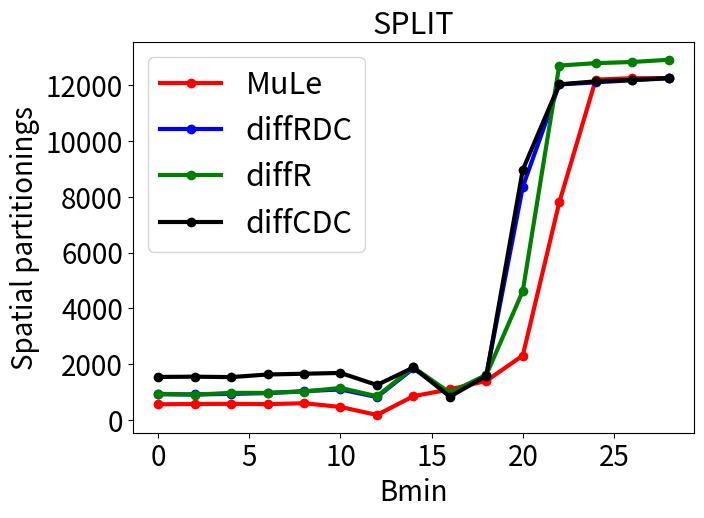

Recreate this plot in Python.
import sys
from collections import Counter
import numpy as np
import matplotlib.pyplot as plt
import matplotlib.cm as cm
import os

prediction_list = ['diffRDC', 'diffR', 'mule']

# mule_br_no_split = [214936051, 180136042, 145144499, 109402678, 71236774, 32135540, 8590766, 1530109, 319640, 76314, 14028, 4643, 2790, 2784, 2778]
# mule_pnsr_no_split = [61.2259, 61.2259, 61.2259, 61.2259, 60.3524, 53.9502, 45.2463, 38.7549, 33.023, 27.0258, 22.3152, 19.5535, 15.9364, 15.9364, 15.9364]

# diffRDC_br_no_split = [215821564, 181026675, 146055536, 110397190, 72573359, 33061582, 6899798, 945559, 201596, 47856, 3936, 2796, 2790, 2784, 2778]
# diffRDC_psnr_no_split = [61.2259, 61.2259, 61.2258, 61.1999, 56.6222, 48.2794, 40.2039, 33.5753, 27.253, 20.2919, 15.8889, 15.5919, 15.5919, 15.5919, 15.5919]

# diffR_br_no_split = [215841627, 181046738, 146075592, 110417206, 72593284, 33081597, 6921806, 968481, 214536, 61250, 12385, 2796, 2790, 2784, 2778]
# diffR_psnr_no_split = [61.2259, 61.2259, 61.2258, 61.1999, 56.6198, 48.2778, 40.2058, 33.576, 27.3137, 21.9646, 16.3678, 15.9364, 15.9364, 15.9364, 15.9364]

# diffCDC_br_no_split = [217519148, 182730835, 147784994, 112219159, 74518747, 34577880, 7572747, 1085843, 225494, 50118, 3501, 2796, 2790, 2784, 2778]
# diffCDC_psnr_no_split = [61.2259, 61.2259, 61.2259, 61.2109, 57.8682, 49.2653, 40.8134, 34.1353, 28.1319, 22.0811, 19.5529, 19.88, 19.88, 19.88, 19.88]

# mule_br_split = [214294751, 179595571, 144700887, 109049686, 70969159, 31993084, 8581556, 1581168, 342723, 96043, 24063, 11843, 13536, 13561, 13581]
# mule_pnsr_split = [61.2259, 61.2259, 61.2259, 61.2219, 60.3524, 53.9537, 45.2631, 38.8318, 33.0411, 27.109, 22.503, 19.6543, 15.9364, 15.9364, 15.9364]

# diffRDC_br_split = [215071233, 180377220, 145503550, 109934203, 72190546, 32789955, 6828218, 976597, 205249, 48306, 11457, 13308, 13385, 13454, 13528]
# diffRDC_psnr_split = [61.2259, 61.2259, 61.2259, 61.1993, 56.6248, 48.2743, 40.1824, 33.5018, 27.0946, 20.4069, 15.807, 15.5919, 15.5919, 15.5919, 15.5919]

# diffR_br_split = [215085469, 180391640, 145517922, 109949181, 72204980, 32805171, 6844390, 989565, 219021, 55149, 16694, 14200, 14272, 14337, 14389]
# diffR_psnr_split = [61.2259, 61.2259, 61.2259, 61.1992, 56.6213, 48.2703, 40.1699, 33.5126, 27.5476, 21.9401, 16.7155, 15.9364, 15.9364, 15.9364, 15.9364]

# diffCDC_br_split = [216639128, 181950359, 147098450, 111612518, 73968717, 34162215, 7495588, 1148514, 236232, 50914, 11942, 13301, 13395, 13461, 13519]
# diffCDC_psnr_split = [61.2259, 61.2259, 61.2259, 61.2105, 57.8287, 49.2616, 40.8399, 34.1546, 28.1193, 22.3542, 19.6544, 19.88, 19.88, 19.88, 19.88]

inferior_bitplanes = [0, 2, 4, 6, 8, 10, 12, 14, 16, 18, 20, 22, 24, 26, 28]

# mule_partition_numbers = [263, 265, 267, 274, 297, 256, 128, 684, 920, 1585, 1706, 2840, 3616, 3618, 3619]
# diffRDC_partition_numbers = [420, 419, 425, 428, 454, 476, 629, 2229, 1755, 2124, 3374, 3584, 3594, 3600, 3610]
# diffR_partition_numbers = [423, 423, 428, 435, 458, 484, 671, 2350, 2315, 2037, 2723, 3615, 3625, 3631, 3636]
# diffCDC_partition_numbers = [690, 690, 696, 712, 745, 744, 887, 1816, 1356, 1934, 3436, 3576, 3592, 3598, 3603]

# mule_no_split_bc_decrease = [333374036, 333069594,332754263,332314415, 329526258, 289919973, 166663982, 79752699, 38458153, 15987332, 6304285, 3233935, 2404332, 1717380, 1030428]
# diffRDC_no_split_bc_decrease = [310368129, 310060792, 309733986, 309145596, 304945758, 267956111, 136306578, 45862374, 18614343, 7130260, 3823060, 3091284, 2404332, 1717380, 1030428]
# diffR_no_split_bc_decrease =[315650633, 315347886, 315025404, 314439861, 310221824, 273080910, 141257881, 50407029, 21830002, 9448997, 4098224, 3091284, 2404332, 1717380, 1030428]
# diffCDC_no_split_bc_decrease = [310218461, 309903564, 309575180, 309078156, 306063004, 272679126, 144633484, 50968199, 19878104, 7053751, 3810877, 3091284, 2404332, 1717380, 1030428]
# diffC_no_split_bc_decrease = [316707827, 316400708, 316079995, 315590274, 312580529, 279197143, 151183326, 57301136, 23505855, 8078474, 3887157, 3091284, 2404332, 1717380, 1030428]

# mule_no_split_HDT_splits = [213654237, 213651319, 213620522, 213200600, 204346698, 136543646, 47309301, 10478876, 3066081, 826115, 174697, 10258, 0, 0, 0]
# diffRDC_no_split_HDT_splits = [213654800, 213650066, 213592550, 212804661,  203428177, 144537945, 39619232, 6583617, 1936034, 367095, 4559, 0, 0, 0, 0]
# diffR_no_split_HDT_splits = [213653459, 213648579,213590801, 212797804, 203369346, 144383341, 39520438, 6587873, 2011516, 629900, 35670, 0, 0,  0, 0]
# diffCDC_no_split_HDT_splits = [213656195, 213652805, 213613866, 213095402, 205410125, 147148985, 42514039, 7602098, 2163290, 359023, 3378, 0, 0, 0, 0]
# diffC_no_split_HDT_splits = [213654004, 213650583, 213611355, 213091751, 205401172, 147146204, 42587644, 7866498, 2399831, 459486, 10349, 0, 0, 0, 0]

# mule_split_bc_decrease = [334861342, 334543837, 334239176, 333836295, 331436633, 291784697, 167213007, 80700489, 38964926, 16472230, 6537863, 3524544, 2765175, 1975905, 1185948]
# diffRDC_split_bc_decrease = [311809192, 311472250, 311153100, 310559467, 306433520, 269436781, 138068564, 47524403, 19408354, 7404464, 4197424, 3545019, 2760114, 1973340, 1185183]
# diffR_split_bc_decrease =[317166023, 316840296, 316507257, 315930279, 311776670, 274643614, 143149359, 52167296, 22734561, 9727644, 4317675, 3583548, 2789892, 1994520, 1197576]
# diffCDC_split_bc_decrease = [312577432, 312218143, 311878963, 311419652, 308502126, 275046115, 146789280, 52591608, 20491462, 7309142, 4215001, 3544722, 2760450, 1973520, 1185048]
# diffC_split_bc_decrease = [319058292, 318724619, 318392140, 317938381, 315043004, 281564480, 153247141, 58922732, 24212219, 8364434, 4142538, 3542832, 2760009, 1972920, 1184625]

mule_spatial_partitionings = [559, 571, 577, 566, 597, 464, 177, 852, 1094, 1398, 2309, 7796, 12202, 12250, 12254]
diffRDC_spatial_partitionings = [919, 913, 933, 960, 1031, 1091, 820, 1845, 925, 1612, 8361, 12027, 12103, 12181, 12247]
diffR_spatial_partitionings = [936, 904, 969, 969, 1014, 1146, 848, 1883, 974, 1612, 4623, 12706, 12791, 12833, 12913]
diffCDC_spartial_partitionings = [1540, 1550,1534, 1628, 1655,  1684, 1251, 1879, 833, 1576, 8971, 12030, 12139, 12188, 12262]

# mule_angular_partitionings = [834, 830, 831, 861, 837, 502, 98, 285, 688, 996, 1125, 2901, 4981, 4985, 5026]
# diffRDC_angular_partitionings = [1383, 1385, 1391, 1373, 1434, 1403, 998, 2402, 1473, 1243, 2848, 4778, 4839, 4883, 4948]
# diffR_angular_partitionings = [1372, 1404, 1355, 1391, 1467, 1380, 1036, 2578, 2124, 1184, 1579, 5526, 5569, 5643, 5659]
# diffCDC_angular_partitionings = [2064, 2062, 2108, 2092, 2250, 2116, 1425, 2152, 1156, 1116, 3019, 4764, 4819, 4888, 4918]

#plt.figure(figsize=(30, 10))
plt.plot(inferior_bitplanes, mule_spatial_partitionings, '-or', label='MuLe', linewidth=3)
# for i, txt in enumerate(inferior_bitplanes):
# 	plt.annotate(txt, (inferior_bitplanes[i], mule_partition_numbers[i]))

plt.plot(inferior_bitplanes, diffRDC_spatial_partitionings, '-ob', label='diffRDC', linewidth=3)
# for i, txt in enumerate(inferior_bitplanes):
# 	plt.annotate(txt, (inferior_bitplanes[i], diffRDC_partition_numbers[i]))


plt.plot(inferior_bitplanes, diffR_spatial_partitionings, '-og', label='diffR', linewidth=3)
# for i, txt in enumerate(inferior_bitplanes):
# 	plt.annotate(txt, (inferior_bitplanes[i], diffR_partition_numbers[i]))

plt.plot(inferior_bitplanes, diffCDC_spartial_partitionings, '-ok', label='diffCDC', linewidth=3)
# for i, txt in enumerate(inferior_bitplanes):
# 	plt.annotate(txt, (inferior_bitplanes[i], diffR_partition_numbers[i]))

# plt.plot(inferior_bitplanes, diffC_split_bc_decrease, '-om', label='diffC', linewidth=3)
# for i, txt in enumerate(inferior_bitplanes):
# 	plt.annotate(txt, (inferior_bitplanes[i], diffR_partition_numbers[i]))
plt.xlabel('Bmin', fontsize=20)
plt.legend(fontsize=22)
plt.tight_layout()
plt.ylabel('Spatial partitionings', fontsize=20)
plt.title('SPLIT', fontsize=22)
plt.xticks(fontsize=20)
plt.yticks(fontsize=20)
ax = plt.gca()
ax.ticklabel_format(useOffset=False)
plt.show()